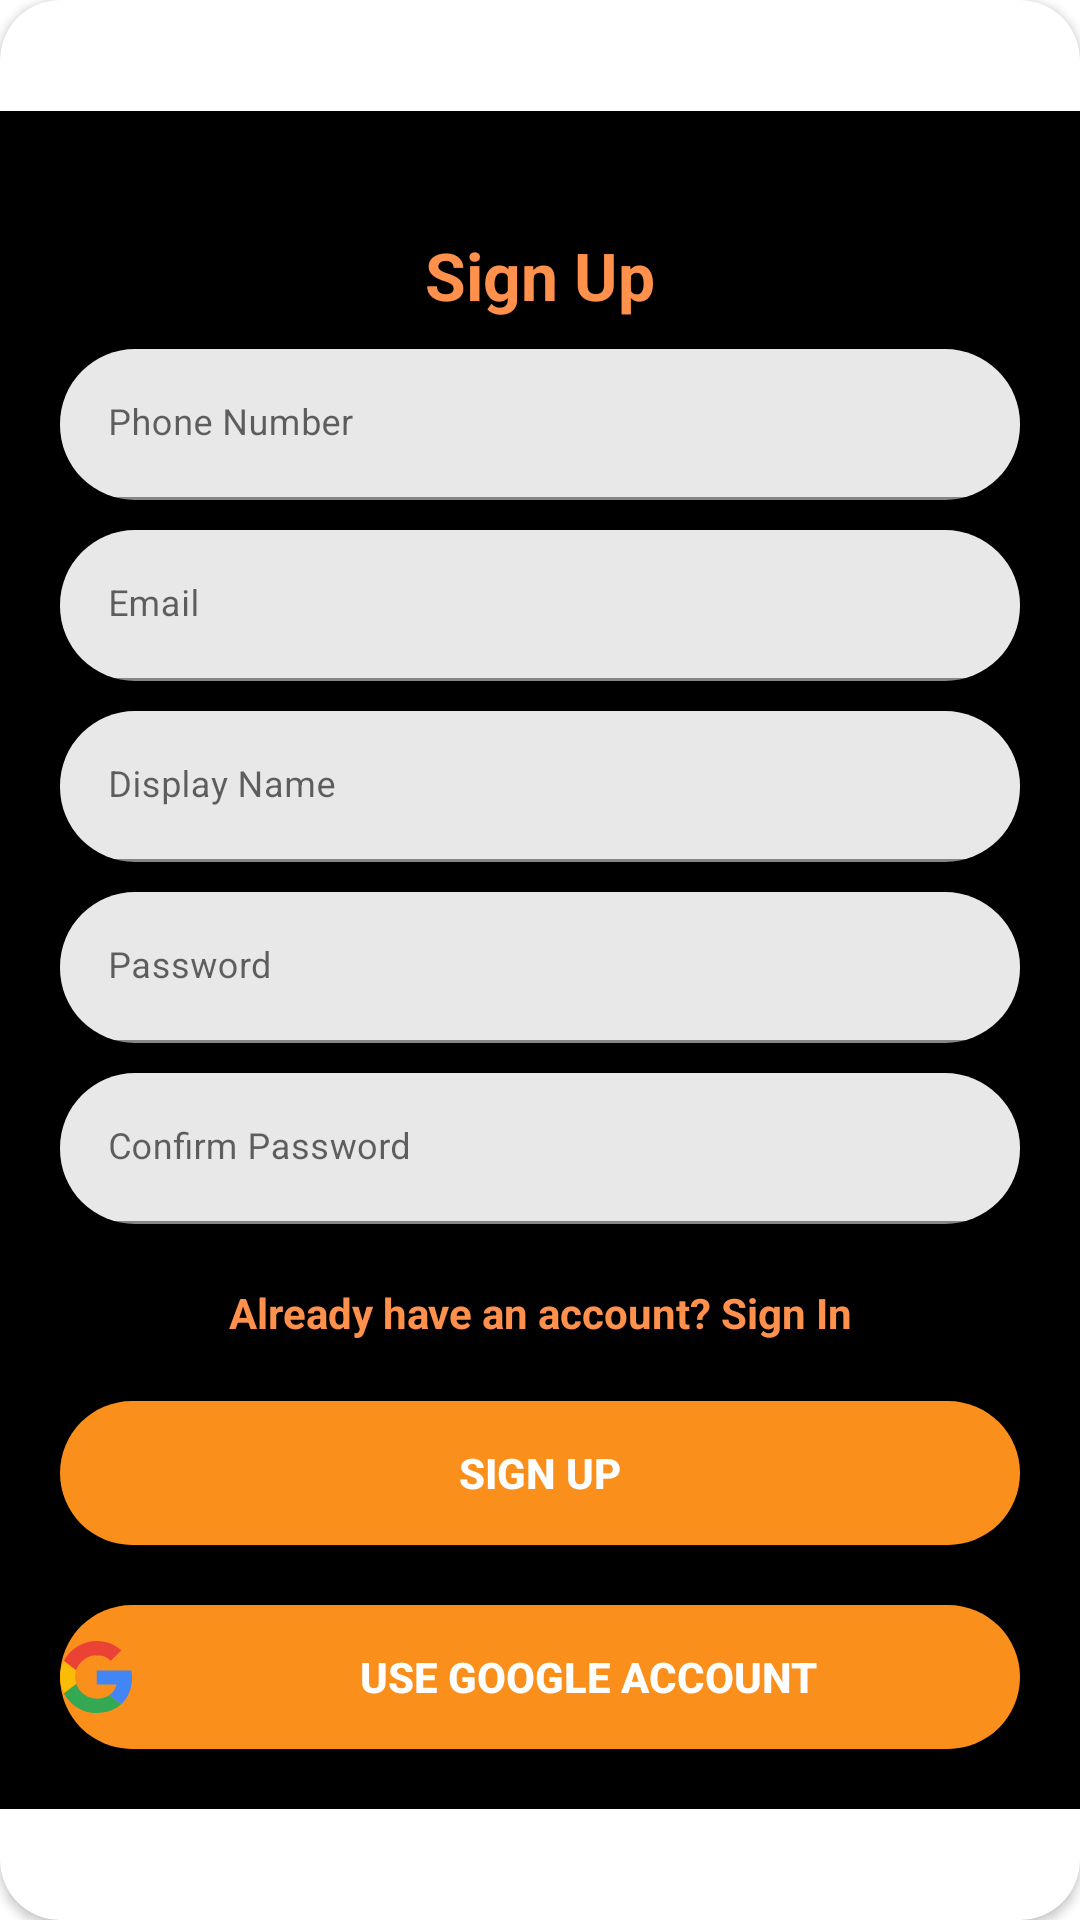

This screen was rendered from an Android layout file. Write that file and the resources it references.
<!-- AndroidManifest.xml: application theme Theme.Timescape -->
<!-- res/layout/layout_register.xml -->
<?xml version="1.0" encoding="utf-8"?>
<androidx.cardview.widget.CardView
    xmlns:android="http://schemas.android.com/apk/res/android"
    xmlns:app="http://schemas.android.com/apk/res-auto"
    style="@style/loginCard"
    app:cardCornerRadius="@dimen/loginCardRadius"
    android:elevation="5dp"
    android:layout_gravity="center"
    android:layout_marginTop="@dimen/loginViewsMargin"
    android:layout_marginBottom="@dimen/loginViewsMargin"
    android:background="@color/black">

    <LinearLayout
        style="@style/linearParent"
        android:layout_gravity="center"
        android:padding="@dimen/loginViewsMargin"
        android:background="@color/black"
        >

        <TextView
            style="@style/headerTextPrimary"
            android:text="@string/register"
            android:layout_marginTop="@dimen/loginViewsMargin"/>

        <com.google.android.material.textfield.TextInputLayout
            style="@style/parent"
            android:layout_marginTop="@dimen/signup_text_margin_top">
            <EditText
                android:id="@+id/editTextRegPhone"
                style="@style/modifiedEditText"
                android:inputType="phone"
                android:maxLines="1"
                android:hint="@string/phone_number"/>
        </com.google.android.material.textfield.TextInputLayout>

        <com.google.android.material.textfield.TextInputLayout
            style="@style/parent"
            android:layout_marginTop="@dimen/signup_text_margin_top">
            <EditText
                android:id="@+id/editTextRegEmail"
                style="@style/modifiedEditText"
                android:inputType="textEmailAddress"
                android:maxLines="1"
                android:hint="@string/login_email_hint"/>
        </com.google.android.material.textfield.TextInputLayout>

        <com.google.android.material.textfield.TextInputLayout
            style="@style/parent"
            android:layout_marginTop="@dimen/signup_text_margin_top">
            <EditText
                android:id="@+id/editTextRegName"
                style="@style/modifiedEditText"
                android:inputType="text"
                android:maxLines="1"
                android:hint="@string/display_name"/>
        </com.google.android.material.textfield.TextInputLayout>

        <com.google.android.material.textfield.TextInputLayout
            style="@style/parent"
            android:layout_marginTop="@dimen/signup_text_margin_top">
            <EditText
                android:id="@+id/editTextRegPassword"
                style="@style/modifiedEditText"
                android:hint="@string/login_password_hint"
                android:maxLines="1"
                android:inputType="textPassword" />
        </com.google.android.material.textfield.TextInputLayout>

        <com.google.android.material.textfield.TextInputLayout
            style="@style/parent"
            android:layout_marginTop="@dimen/signup_text_margin_top">
            <EditText
                android:id="@+id/editTextRegConfPassword"
                style="@style/modifiedEditText"
                android:hint="@string/confirm_password"
                android:maxLines="1"
                android:inputType="textPassword"/>
        </com.google.android.material.textfield.TextInputLayout>


        <TextView
            android:id="@+id/registerGoToLoginText"
            style="@style/parent"
            android:textAlignment="center"
            android:textStyle="bold"
            android:textColor="@color/logo_orange2"
            android:text="@string/signup_login_hint"
            android:layout_marginTop="@dimen/loginViewsMargin"/>

        <Button
            android:id="@+id/cirRegisterButton"
            style="@style/loginButton"
            android:layout_gravity="center"
            android:text="@string/register2"
            android:layout_marginTop="@dimen/loginViewsMargin"
            android:layout_width="match_parent"
            android:background="@drawable/button_with_ripple"
            />
        <Button
            android:id="@+id/cirGoogleButton"
            style="@style/loginButton"
            android:layout_gravity="center"
            android:text="@string/use_google"
            android:layout_marginTop="@dimen/loginViewsMargin"
            android:layout_width="match_parent"
            android:drawableLeft="@drawable/google_logo_24"
            android:drawablePadding="8dp"
            android:background="@drawable/button_with_ripple"
            />
    </LinearLayout>

</androidx.cardview.widget.CardView>
<!-- resources referenced by this layout -->
<resources>
  <color name="black">#FF000000</color>
  <color name="logo_orange2">#FF914D</color>
  <dimen name="loginCardRadius">20dp</dimen>
  <dimen name="loginViewsMargin">20dp</dimen>
  <dimen name="signup_text_margin_top">10dp</dimen>
  <!-- drawable button_with_ripple (drawable) -->
  <?xml version="1.0" encoding="utf-8"?>
  <ripple xmlns:android="http://schemas.android.com/apk/res/android"
      android:color="?attr/colorControlHighlight">
      <item>
          <shape android:shape="rectangle">
              <solid android:color="?attr/colorPrimary"/>
              <corners android:radius="25dp"/>
          </shape>
      </item>
  </ripple>
  <string name="confirm_password">Confirm Password</string>
  <string name="display_name">Display Name</string>
  <string name="login_email_hint">Email</string>
  <string name="login_password_hint">Password</string>
  <string name="phone_number">Phone Number</string>
  <string name="register">Sign Up</string>
  <string name="register2">Sign Up</string>
  <string name="signup_login_hint">Already have an account? Sign In</string>
  <string name="use_google">Use Google Account</string>
  <style name="headerTextPrimary" parent="headerText">
          <item name="android:textColor">@color/logo_orange2</item>
      </style>
  <style name="linearParent" parent="parent">
          <item name="android:orientation">vertical</item>
      </style>
  <style name="loginButton" parent="viewParent">
          <item name="android:background">@drawable/login_shape_bk</item>
          <item name="android:backgroundTint">@color/orange_def1</item>
          <item name="android:textColor">@color/white</item>
          <item name="android:textStyle">bold</item>
      </style>
  <style name="loginCard" parent="parent" />
  <style name="modifiedEditText" parent="parent">
          <item name="android:background">"@drawable/login_shape_bk"</item>
          <item name="android:textSize">@dimen/newsMoreTextSize</item>
          <item name="android:backgroundTint">@color/login_background</item>
          <item name="android:textColor">@color/reverse_color</item>
      </style>
  <style name="parent">
          <item name="android:layout_width">match_parent</item>
          <item name="android:layout_height">wrap_content</item>
      </style>
  <style name="headerText" parent="parent">
          <item name="android:textSize">@dimen/headerTextSize</item>
          <item name="android:textAlignment">center</item>
          <item name="android:textColor">@color/whiteTextColor</item>
          <item name="android:textStyle">bold</item>
      </style>
  <style name="viewParent">
          <item name="android:layout_width">wrap_content</item>
          <item name="android:layout_height">wrap_content</item>
      </style>
  <!-- drawable login_shape_bk (drawable) -->
  <?xml version="1.0" encoding="utf-8"?>
  <shape xmlns:android="http://schemas.android.com/apk/res/android" android:shape="rectangle" >
      <corners
          android:bottomLeftRadius="25dp"
          android:bottomRightRadius="25dp"
          android:topLeftRadius="25dp"
          android:topRightRadius="25dp"
          />
      <solid
          android:color="@color/logo_orange2"
          />
      <size
          android:width="200dp"
          android:height="50dp"
          />
  </shape>
  <color name="orange_def1">#FB8F1B</color>
  <color name="white">#FFFFFFFF</color>
  <dimen name="newsMoreTextSize">12sp</dimen>
  <color name="login_background">#E8E8E8</color>
  <color name="reverse_color">#2B2B2B</color>
  <color name="orange_acc0">#FF851A</color>
  <color name="teal_700">#FF9800</color>
  <dimen name="headerTextSize">22sp</dimen>
  <color name="whiteTextColor">@color/white</color>
</resources>
